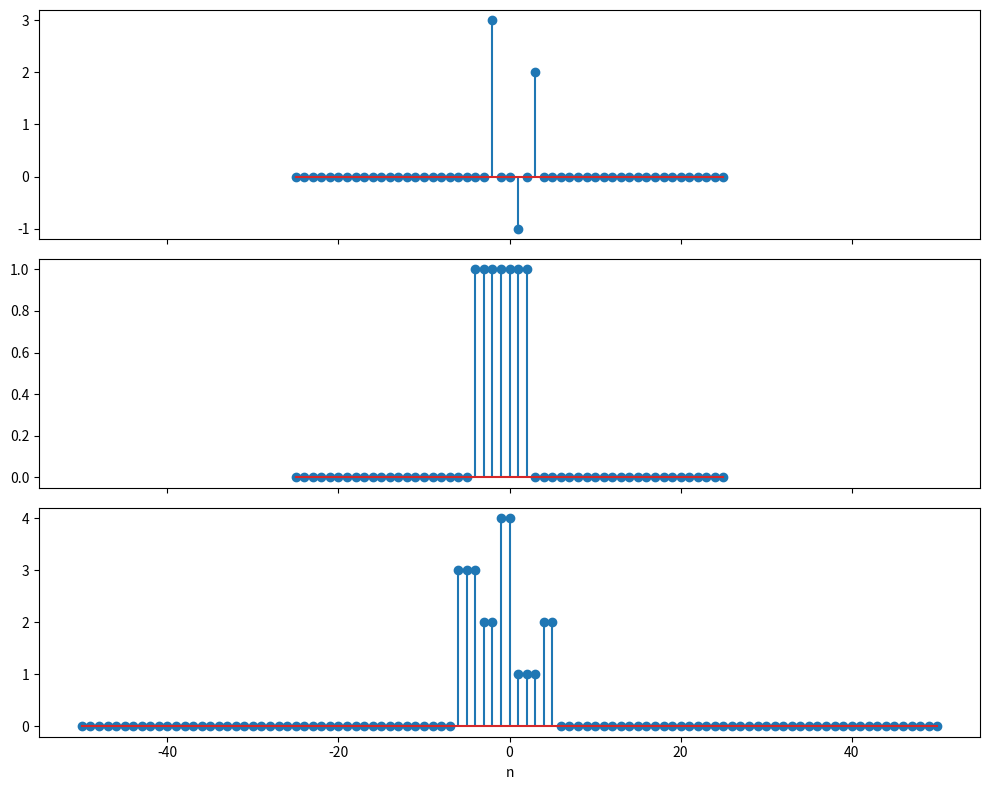

The matplotlib source for this figure:
import numpy as np
import matplotlib.pyplot as plt

def dirac(n):
    return np.where(n==0,1,0)

def unit(n):
    return np.where(n>=0,1,0)

def x(n):
    return 3*dirac(n+2)-dirac(n-1)+2*dirac(n-3)

def h(n):
    return unit(n+4)-unit(n-3)
def convolute(x,h,n):
    y = np.convolve(x,h,mode="full")
    n_y = np.arange(2*min(n),2*max(n)+1)
    return n_y,y

def plotit(ax,n,signal):
    ax.stem(n,signal)
    
n = np.arange(-25,26)
x = x(n)
h = h(n)
n_y,y = convolute(x,h,n)

fig,axes= plt.subplots(3,1,figsize = (10,8),sharex=True)

plotit(axes[0],n,x)
plotit(axes[1],n,h)
plotit(axes[2],n_y,y)

plt.xlabel('n')
plt.tight_layout()
plt.show()